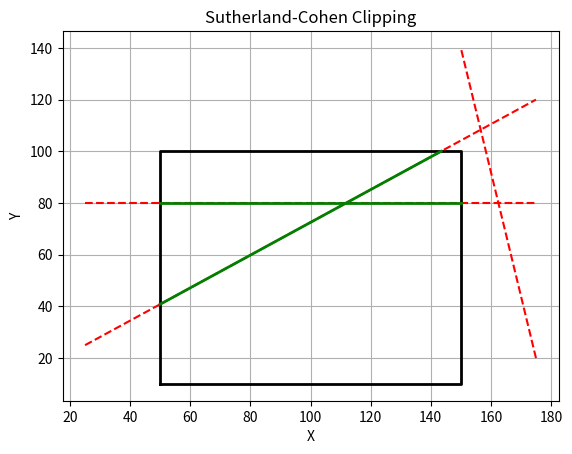

Reproduce this figure in Python.
from os import name

import matplotlib.pyplot as plt
import time

start = time.perf_counter()

INSIDE, LEFT, RIGHT, BOTTOM, TOP = 0, 1, 2, 4, 8


def region_code(x, y, x_min, y_min, x_max, y_max):
    code = INSIDE
    if x < x_min:
        code |= LEFT
    elif x > x_max:
        code |= RIGHT
    if y < y_min:
        code |= BOTTOM
    elif y > y_max:
        code |= TOP
    return code


def sutherland_cohen(x1, y1, x2, y2, x_min, y_min, x_max, y_max):
    code1 = region_code(x1, y1, x_min, y_min, x_max, y_max)
    code2 = region_code(x2, y2, x_min, y_min, x_max, y_max)
    while True:
        if code1 == 0 and code2 == 0:
            return x1, y1, x2, y2
        elif code1 & code2 != 0:
            return None
        else:
            if code1 != 0:
                code_out = code1
            else:
                code_out = code2
            if code_out & TOP:
                x, y = x1 + (x2 - x1) * (y_max - y1) / (y2 - y1), y_max
            elif code_out & BOTTOM:
                x, y = x1 + (x2 - x1) * (y_min - y1) / (y2 - y1), y_min
            elif code_out & RIGHT:
                x, y = x_max, y1 + (y2 - y1) * (x_max - x1) / (x2 - x1)
            elif code_out & LEFT:
                x, y = x_min, y1 + (y2 - y1) * (x_min - x1) / (x2 - x1)
            if code_out == code1:
                x1, y1, code1 = x, y, region_code(x, y, x_min, y_min, x_max, y_max)
            else:
                x2, y2, code2 = x, y, region_code(x, y, x_min, y_min, x_max, y_max)


def plot_lines(lines, x_min, y_min, x_max, y_max):
    fig, ax = plt.subplots()
    ax.plot([x_min, x_max, x_max, x_min, x_min], [y_min, y_min, y_max, y_max, y_min], 'k-', lw=2)
    for line in lines: x1, y1, x2, y2 = line; ax.plot([x1, x2], [y1, y2], 'r--')
    for line in lines:
        result = sutherland_cohen(*line, x_min, y_min, x_max, y_max)
        if result: x1, y1, x2, y2 = result; ax.plot([x1, x2], [y1, y2], 'g-', lw=2)
    plt.xlabel('X')
    plt.ylabel('Y')
    plt.title('Sutherland-Cohen Clipping')
    plt.grid(True);
    plt.show()


if "__main__" != name:

    x_min, y_min, x_max, y_max = 50, 10, 150, 100
    lines = [(25, 80, 175, 80), (25, 25, 175, 120), (175, 20, 150, 140)]
    plot_lines(lines, x_min, y_min, x_max, y_max)
    finish = time.perf_counter()
    print('Время работы: ' + str(finish - start))